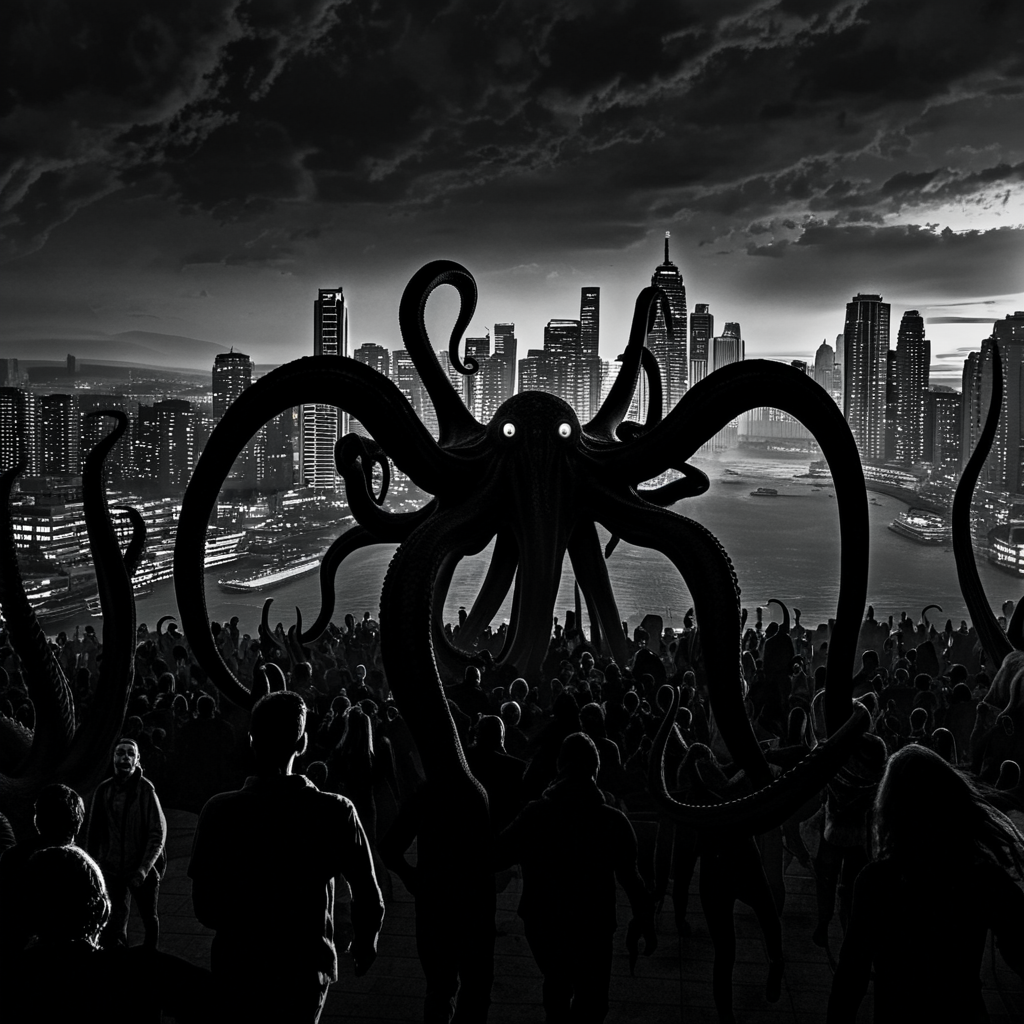
Generation parameters embedded in this image by ComfyUI (PNG 'prompt' text chunk: the API-format workflow graph, JSON):
{"4":{"inputs":{"ckpt_name":"SDXL\\Iris_Lux_v1257_msa.safetensors"},"class_type":"CheckpointLoaderSimple","_meta":{"title":"Load Checkpoint"}},"5":{"inputs":{"width":1024,"height":1024,"batch_size":1},"class_type":"EmptyLatentImage","_meta":{"title":"Empty Latent Image"}},"6":{"inputs":{"text":"Tentacled spaceship hovering over a city skyline at sunset, dramatic visual hierarchy with people running and screaming in the foreground, inspired by classic comic book art, monochromatic color palette with bold contrast, dynamic composition with extreme perspective and depth of field, otherworldly texture and intricate details, low-key lighting with strong directional shadows, Lovecraftian horror-inspired creatures invading the city.","clip":["4",1]},"class_type":"CLIPTextEncode","_meta":{"title":"CLIP Text Encode (Prompt)"}},"7":{"inputs":{"text":"cgi, text, watermark, synthesis, plastic, highlight clipping, eating cotton, flash,","clip":["4",1]},"class_type":"CLIPTextEncode","_meta":{"title":"CLIP Text Encode (Prompt)"}},"8":{"inputs":{"samples":["11",0],"vae":["4",2]},"class_type":"VAEDecode","_meta":{"title":"VAE Decode"}},"9":{"inputs":{"filename_prefix":"ComfyUI","images":["8",0]},"class_type":"SaveImage","_meta":{"title":"Save Image"}},"11":{"inputs":{"noise":["13",0],"guider":["12",0],"sampler":["15",0],"sigmas":["16",0],"latent_image":["5",0]},"class_type":"SamplerCustomAdvanced","_meta":{"title":"SamplerCustomAdvanced"}},"12":{"inputs":{"cfg":8.0,"model":["4",0],"positive":["6",0],"negative":["7",0]},"class_type":"CFGGuider","_meta":{"title":"CFGGuider"}},"13":{"inputs":{"noise_seed":358877418880097},"class_type":"RandomNoise","_meta":{"title":"RandomNoise"}},"15":{"inputs":{"sampler_name":"dpmpp_2m"},"class_type":"KSamplerSelect","_meta":{"title":"KSamplerSelect"}},"16":{"inputs":{"scheduler":"gits","steps":20,"denoise":1.0,"model":["4",0]},"class_type":"BasicScheduler","_meta":{"title":"BasicScheduler"}}}